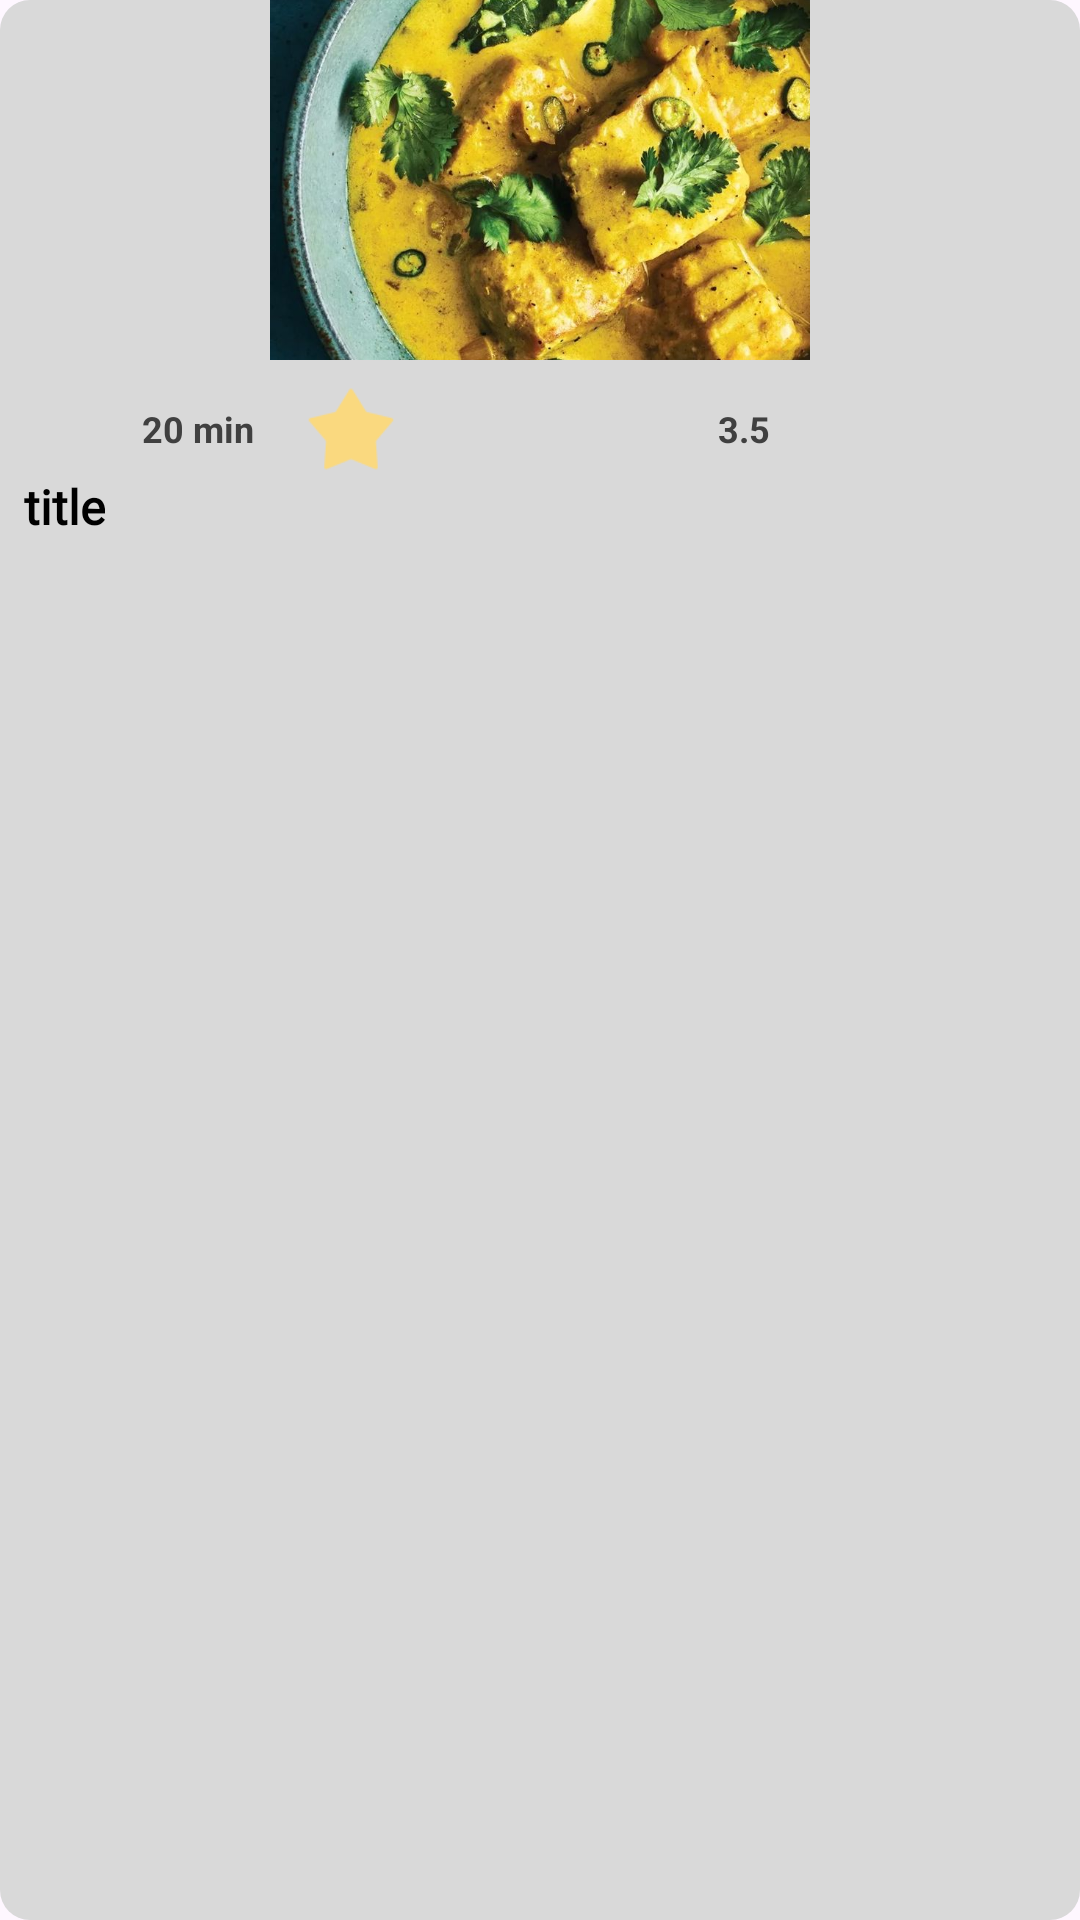

Reconstruct the res/layout file that produces this screen, plus the resources it refers to.
<!-- AndroidManifest.xml: application theme Theme.THECHEF -->
<!-- res/layout/viewholder_food_list.xml -->
<?xml version="1.0" encoding="utf-8"?>
<androidx.constraintlayout.widget.ConstraintLayout xmlns:android="http://schemas.android.com/apk/res/android"
    xmlns:app="http://schemas.android.com/apk/res-auto"
    xmlns:tools="http://schemas.android.com/tools"
    android:layout_width="180dp"
    android:layout_height="220dp"
    android:layout_margin="12dp"
    android:background="@drawable/catogery_backround">

    <ImageView
        android:id="@+id/pic"
        android:layout_width="180dp"
        android:layout_height="120dp"
        android:scaleType="centerCrop"
        app:layout_constraintEnd_toEndOf="parent"
        app:layout_constraintStart_toStartOf="parent"
        app:layout_constraintTop_toTopOf="parent"
        app:srcCompat="@drawable/fishcurry" />

    <ImageView
        android:id="@+id/imageView5"
        android:layout_width="30dp"
        android:layout_height="30dp"
        android:layout_marginStart="8dp"
        android:layout_marginTop="8dp"
        app:layout_constraintStart_toStartOf="parent"
        app:layout_constraintTop_toBottomOf="@+id/pic"
        app:srcCompat="@drawable/time" />

    <TextView
        android:id="@+id/timeTxt"
        android:layout_width="56dp"
        android:layout_height="30dp"
        android:gravity="center"
        android:padding="5dp"
        android:text="20 min"
        android:textColor="@color/light_black"
        android:textSize="12sp"
        android:textStyle="bold"
        app:layout_constraintBottom_toBottomOf="@+id/imageView5"
        app:layout_constraintStart_toEndOf="@+id/imageView5"
        app:layout_constraintTop_toTopOf="@+id/imageView5"
        app:layout_constraintVertical_bias="0.0" />

    <TextView
        android:id="@+id/titleTxt"
        android:layout_width="wrap_content"
        android:layout_height="wrap_content"
        android:fontFamily="@font/poppins"
        android:text="title"
        android:textColor="@color/black"
        android:textSize="16sp"
        android:textStyle="bold"
        app:layout_constraintStart_toStartOf="@+id/imageView5"
        app:layout_constraintTop_toBottomOf="@+id/imageView5" />

    <ImageView
        android:id="@+id/rate"
        android:layout_width="30dp"
        android:layout_height="30dp"
        android:layout_marginStart="8dp"
        android:layout_marginTop="8dp"
        app:layout_constraintStart_toEndOf="@+id/timeTxt"
        app:layout_constraintTop_toBottomOf="@+id/pic"
        app:srcCompat="@drawable/star" />

    <TextView
        android:id="@+id/scoreTxt"
        android:layout_width="wrap_content"
        android:layout_height="30dp"
        android:layout_marginStart="4dp"
        android:layout_marginTop="8dp"
        android:gravity="center"
        android:text="3.5"
        android:textColor="@color/light_black"
        android:textSize="12sp"
        android:textStyle="bold"
        app:layout_constraintEnd_toEndOf="parent"
        app:layout_constraintStart_toEndOf="@+id/rate"
        app:layout_constraintTop_toBottomOf="@+id/pic" />

</androidx.constraintlayout.widget.ConstraintLayout>
<!-- resources referenced by this layout -->
<resources>
  <color name="black">#FF000000</color>
  <color name="light_black">#404040</color>
  <!-- drawable catogery_backround (drawable) -->
  <?xml version="1.0" encoding="utf-8"?>
  <selector xmlns:android="http://schemas.android.com/apk/res/android">
      <item>
          <shape android:shape="rectangle">
              <solid android:color="@color/light_gray"/>
              <corners android:radius="10dp"/>
  
          </shape>
      </item>
  
  </selector>
  <!-- drawable fishcurry: jpeg bitmap (drawable, 81375 bytes) -->
  <!-- drawable star: png bitmap (drawable, 1590 bytes) -->
  <style name="Theme.THECHEF" parent="Base.Theme.THECHEF" />
  <color name="light_gray">#FFD9D9D9</color>
  <style name="Base.Theme.THECHEF" parent="Theme.Material3.DayNight.NoActionBar">
          
          <item name="colorPrimary">@color/uber_eats_green</item>
          <item name="colorPrimaryContainer">@color/uber_eats_green</item>
          <item name="colorOnPrimary">@android:color/white</item> 
      </style>
  <color name="uber_eats_green">#19B5E3</color>
</resources>
